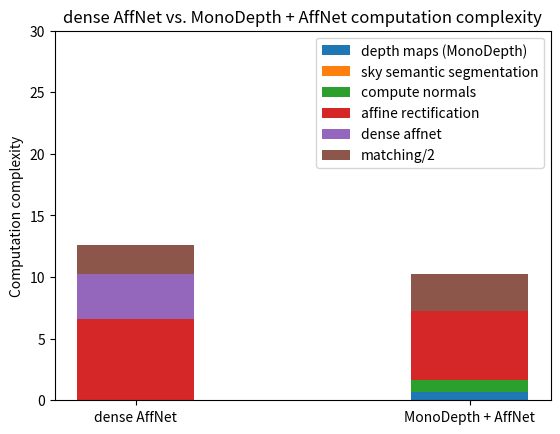

Here is the Python script that generated this plot:
from dataclasses import dataclass
import matplotlib.pyplot as plt

# TODO
# - especially for tables format the numbers like {:.3} or something
# - join the tables somehow
import numpy as np


@dataclass
class Style:
    color: str
    mark: str
    entry_name: str


#%overleaf.com/learn/latex/Pgfplots_package

def underscores_to_spaces(s):
    return s.replace("_", " ")


def convert_to_graph(title, style_data_list, together=True, matching=True):

    matching_ticks = """xlabel={Difficulty},
    ylabel={Accuracy (error in estimated relative rotation < 5$^{\\circ}$)},
    xmin=0, xmax=17,
    ymin=0, ymax=1,
    xtick={0,1,2,3,4,5,6,7,8,9,10,11,12,13,14,15,16,17},
    ytick={0,0.1,0.2,0.3,0.4,0.5,0.6,0.7,0.8,0.9,1},"""
    normals_ticks = """xlabel={parameter $\\alpha_{\\theta}$ [deg.]},
    ylabel={Absolute difference from the right angle [deg.]},
    xmin=15, xmax=35,
    ymin=0, ymax=15,
    xtick={15,20,25,30,35},
    ytick={0,2,4,6,8,10,12,14},"""
    ticks = matching_ticks if matching else normals_ticks

    def get_x_label(data):

        label_map = {0: 15, 1:20, 2:25, 3:30, 4:35}

        if matching:
            return str(data)
        else:
            return str(label_map[data])


    graph = """
\\begin{figure}[H]
\\centering
\\begin{tikzpicture}
\\begin{axis}[
    width=\\textwidth,
    height=8cm,
    % scale only axis,
    title={""" + underscores_to_spaces(title) + """},
    legend cell align={left},
    """ + ticks + """
    legend pos=north east,
    ymajorgrids=true,
    xmajorgrids=true,
    grid style=dashed,
]
"""

    for plot in style_data_list:
        style: Style = plot[0]
        data = plot[1]
        data_str = " ".join(["({},{})".format(get_x_label(d[0]), str(d[1])) for d in data])
        graph = graph + """
        \\addplot[
        color=""" + style.color + """,
        mark=""" + style.mark + """,
        ]
        coordinates { """ + data_str + """
        };
        \\addlegendentry{""" + underscores_to_spaces(style.entry_name) + "}\n"


    graph = graph + """
    \\end{axis}
\\end{tikzpicture}
\\caption{""" + title + """} 
\\label{fig:""" + title[:10].lower().replace(" ", "_") + """}
\\end{figure}
"""

    table = """ 
\\begin{table}[h!]
\\begin{center}
\\begin{tabular}{|| """ + "|".join([" c " for _ in range(len(style_data_list) + 1)]) + """||} 
 \\hline
difficulty & """ + " & ".join([str(sd[0].entry_name.replace("_", "\\_")) for sd in style_data_list]) + """\\\\
\\hline
"""
    diffs = len(style_data_list[0][1])
    for diff in range(diffs):
        table = table + str(diff) + " & "
        table = table + " & ".join([str(sd[1][diff][1]) for sd in style_data_list]) + """\\\\
\\hline
"""
    table = table + """
\\end{tabular}
\\end{center}
\\caption{""" + title + """} 
\\end{table}
"""

# \\label{table:tabular_""" + title.replace(" ", "\\_") + """}
    if together:
        return graph + "\n\n" + table
    else:
        return graph, table


def convert_from_data(title, entries_names, diff_acc_data_lists, together=True, matching=True):

    # NOTE: cycle list

    colors = ["red",
              "blue",
              "green",
              "violet",
              "magenta"]

    #https://www.iro.umontreal.ca/~simardr/pgfplots.pdf
    marks = [
        "triangle", "diamond", "asterisk", "square", "o", "|"
    ]

    style_data_list = []
    for i, entry_name in enumerate(entries_names):
        style_data_list.append((Style(color=colors[i % len(colors)], mark=marks[i % len(marks)], entry_name=entry_name), []))

    for i, diff_acc_data_list in enumerate(diff_acc_data_lists):
        for diff_acc_data in diff_acc_data_list:
            style_data_list[i][1].append((float(diff_acc_data[0]), diff_acc_data[1]))

    return convert_to_graph(title, style_data_list, together, matching)


def is_numeric_my(s):
    set1 = set(s.strip())
    return len(set1) > 0 and set1.issubset(set(list("0123456789.")))


def convert_csv(title, csv_in_str, together=True, matching=True):

    leave_out_1st_column = False
    leave_out_1st_row = False
    entries = None

    for line in csv_in_str.splitlines():

        if len(line.strip()) == 0:
            continue

        tokens = line.split("\t")
        if len(tokens) > 0 and not is_numeric_my(tokens[0]):
            if leave_out_1st_row:
                print("WARNING: leave_out_1st_row already True")
            else:
                entries = tokens
                leave_out_1st_row = True
            continue

        # these two checks are to handle an empty line
        floats = [float(token) for token in tokens if len(token) > 0]
        if len(floats) == 0:
            continue
        leave_out_1st_column |= max(floats) > 1.0
        length = len(floats)

    start = 1 if leave_out_1st_column else 0
    if entries is None:
        entries = [str(i) for i in range(length - start)]
    else:
        entries = entries[start:]
    diff_acc_data_lists = [[] for _ in entries]

    rel_lines = list(csv_in_str.splitlines())
    if leave_out_1st_row:
        rel_lines = rel_lines[1:]
    for diff, line in enumerate(rel_lines):
        tokens = line.split("\t")
        # TODO to float to 2 (3,4?) to string
        tokens_to_read = [token.strip() for token in tokens[start:]]
        for i, t in enumerate(tokens_to_read):
            if len(t) > 0:
                diff_acc_data_lists[i].append((float(diff), t))

    return convert_from_data(title, entries, diff_acc_data_lists, together, matching)


# K 554
def all_unrectified_from_csv():
    print(convert_csv("Different versions in the whole Toft dataset",
                      """0.894375
                        0.699375
                        0.535625
                        0.349375
                        0.240625
                        0.1675
                        0.088125
                        0.046875
                        0.029375
                        0.0125
                        0.006875
                        0.0025
                        0.004375
                        0.004957507082
                        0.004210526316
                        0
                        0.002114164905
                        0.007841269841"""))

# M35
def morphology_csv():
    print(convert_csv("Morphological variations",
                      """unrectified	8-p con., flood fill, closing	8-p con.	4-p con.
0	0.915	0.905	0.922	0.935
1	0.79	0.8	0.756	0.82
2	0.68	0.66	0.647	0.688
3	0.43	0.58	0.527	0.59
4	0.27	0.505	0.423	0.538
5	0.175	0.47	0.4	0.435
6	0.12	0.365	0.414	0.359
7	0.02	0.38	0.436	0.333
8	0.025	0.255	0.294	0.246
9	0.015	0.275	0.295	0.256
10	0	0.155	0.141	0.136
11	0	0.175	0.131	0.151
12	0	0.1	0.105	0.092
13	0	0.035	0.05	0.04
14	0.01	0	0	0.01
15	0.005	0	0.005	0
16	0	0.005	0.005	0.005
17	0.016	0.011	0.012	0.011
                      """))


# B373
def features():
    print(convert_csv("Different features on scene 1",
                      """Accuracy	SIFT rectified 	SIFT unrectified	RootSIFT rectified	RootSIFT unrectified	HardNet rectified	HardNet unrectified	unrectified BRISK	unrectified SuperPoint	rectified BRISK	rectified SuperPoint
0	0.905	0.915	0.965	0.975	0.923	0.929	0.89	0.94	0.91	0.975
1	0.82	0.79	0.855	0.895	0.903	0.882	0.66	0.9	0.715	0.89
2	0.69	0.68	0.68	0.755	0.892	0.882	0.405	0.805	0.585	0.815
3	0.635	0.43	0.6	0.475	0.817	0.713	0.25	0.57	0.47	0.65
4	0.555	0.27	0.535	0.31	0.766	0.587	0.16	0.455	0.42	0.475
5	0.505	0.175	0.49	0.195	0.697	0.4	0.085	0.265	0.335	0.34
6	0.4	0.12	0.35	0.15	0.585	0.343	0.015	0.245	0.28	0.3
7	0.405	0.02	0.37	0.04	0.608	0.217	0.035	0.08	0.23	0.21
8	0.335	0.025	0.31	0.01	0.552	0.213	0	0.04	0.205	0.125
9	0.3	0.015	0.285	0.01	0.522	0.075	0.01	0.015	0.145	0.135
10	0.2	0	0.135	0	0.484	0.025	0.01	0	0.095	0.075
11	0.255	0	0.2	0	0.402	0	0.005	0	0.125	0.04
12	0.22	0	0.135	0	0.387	0	0.005	0	0.09	0.03
13	0.175	0	0.135	0.005	0.35	0.015	0.01	0	0.085	0.005
14	0.01	0.01	0.015	0	0.085	0	0	0	0	0
15	0	0.005	0.005	0	0.015	0.005	0	0	0.005	0
16	0	0	0	0	0	0.01	0	0	0	0
17	0.005	0.016	0	0	0.005	0.016	0	0	0	0"""))

#     print(convert_csv("Different feature descriptors",
#                       """Accuracy	unrectified BRISK	unrectified SuperPoint	rectified BRISK	rectified SuperPoint
# 0	0.89	0.94	0.91	0.975
# 1	0.66	0.9	0.715	0.89
# 2	0.405	0.805	0.585	0.815
# 3	0.25	0.57	0.47	0.65
# 4	0.16	0.455	0.42	0.475
# 5	0.085	0.265	0.335	0.34
# 6	0.015	0.245	0.28	0.3
# 7	0.035	0.08	0.23	0.21
# 8	0	0.04	0.205	0.125
# 9	0.01	0.015	0.145	0.135
# 10	0.01	0	0.095	0.075
# 11	0.005	0	0.125	0.04
# 12	0.005	0	0.09	0.03
# 13	0.01	0	0.085	0.005
# 14	0	0	0	0
# 15	0	0	0.005	0
# 16	0	0	0	0
# 17	0	0	0	0
#                       """))


# B483
def affnet_variants():
    print(convert_csv("HardNet and Affnet variants",
                      """Scene 1	AfffNet driven	HardNet rectified via H - baseline	baseline SIFT rectified 	AffNet driven better covering 0.9/2	AffNet driven better covering (0.95/3)	last_version - not the best
0	0.935	0.923	0.905	0.955	0.96	0.93
1	0.925	0.903	0.82	0.91	0.935	0.895
2	0.905	0.892	0.69	0.91	0.905	0.885
3	0.88	0.817	0.635	0.905	0.86	0.87
4	0.865	0.766	0.555	0.844	0.849	0.815
5	0.71	0.697	0.505	0.714	0.724	0.63
6	0.575	0.585	0.4	0.6	0.63	0.58
7	0.615	0.608	0.405	0.615	0.64	0.525
8	0.575	0.552	0.335	0.57	0.585	0.45
9	0.545	0.522	0.3	0.555	0.545	0.45
10	0.535	0.484	0.2	0.545	0.57	0.435
11	0.42	0.402	0.255	0.425	0.455	0.295
12	0.4	0.387	0.22	0.405	0.425	0.185
13	0.345	0.35	0.175	0.36	0.335	0.11
14	0.125	0.085	0.01	0.145		0.01
15	0.05	0.015	0	0.065		0.04
16	0.02	0	0	0.01		0.005
17	0.005	0.005	0.005	0.032		0"""))


# B529
def last_affnet_variants():
    print(convert_csv("HardNet variants",
                      """Accuracy (5º)	SIFT baseline 	homography rectification	naive, th=0.95	dense, th=0.9	dense, th=0.95	sparse, th=0.95	SIIM dense, th=0.95
0	0.905	0.923	0.965	0.955	0.952	0.954	0.935
1	0.82	0.903	0.915	0.899	0.928	0.934	0.91
2	0.69	0.892	0.9	0.899	0.907	0.887	0.89
3	0.635	0.817	0.86	0.84	0.863	0.889	0.905
4	0.555	0.766	0.845	0.869	0.876	0.871	0.895
5	0.505	0.697	0.725	0.673	0.686	0.738	0.765
6	0.4	0.585	0.635	0.595	0.592	0.644	0.64
7	0.405	0.608	0.625	0.625	0.645	0.651	0.65
8	0.335	0.552	0.585	0.55	0.583	0.583	0.605
9	0.3	0.522	0.555	0.54	0.562	0.577	0.58
10	0.2	0.484	0.57	0.55	0.583	0.593	0.585
11	0.255	0.402	0.475	0.5	0.485	0.525	0.51
12	0.22	0.387	0.42		0.44	0.485	0.48
13	0.175	0.35	0.335		0.385	0.435	0.415
14	0.01	0.085	0.145		0.175	0.185	0.13
15	0	0.015	0.07		0.1	0.12	0.07
16	0	0	0.005		0.04	0.035	0.016
17	0.005	0.005	0.011		0.032	0.026"""))


# O555
def affnet_2_major_variants():
    print(convert_csv("HardNet variants",
                      """sparse, th=0.95	SIIM dense, th=0.95
0.954	0.935
0.934	0.91
0.887	0.89
0.889	0.905
0.871	0.895
0.738	0.765
0.644	0.64
0.651	0.65
0.583	0.605
0.577	0.58
0.593	0.585
0.525	0.51
0.485	0.48
0.435	0.415
0.185	0.13
0.12	0.07
0.035	0.016
0.026	"""))

# ablation
def ablation_high_svd_weighting():
    print(convert_csv("SVD weighting on scene 1",
                      """Accuracy (5º)	plain_SVD	weighted_SVD
0	0.9	0.905
1	0.8	0.82
2	0.66	0.69
3	0.61	0.635
4	0.545	0.555
5	0.47	0.505
6	0.395	0.4
7	0.39	0.405
8	0.285	0.335
9	0.255	0.3
10	0.17	0.2
11	0.2	0.255
12	0.105	0.22
13	0.09	0.175
14	0	0.01
15	0	0
16	0	0
17	0	0.005""", together=False)[0])


# ablation
def ablation_high_handle_ap():
    print(convert_csv("Handling of antipodal points on scene 1",
                      """Accuracy (5º)	with_antipodal_points_handling	without_antipodal_points_handling
0	0.91	0.905
1	0.795	0.82
2	0.665	0.69
3	0.625	0.635
4	0.53	0.555
5	0.475	0.505
6	0.38	0.4
7	0.41	0.405
8	0.33	0.335
9	0.29	0.3
10	0.19	0.2
11	0.22	0.255
12	0.18	0.22
13	0.12	0.175
14	0.01	0.01
15	0	0
16	0	0
17	0.016	0.005""", together=False)[0])


# ablation = low
def ablation_low_quantile():
    print(convert_csv("Different quantiles for filtering based on singular values ratio",  """	quantile=1.0	quantile=0.8	quantile=0.6	quantile=0.4
15	8.708	8.87	8.358	9.975
20	6.08	5.869	5.241	5.635
25	4.835	5.303	5.249	5.828
30	5.032	5.572	6.308	7.087
35	3.78	4.084	4.565	5.52""", together=False, matching=False)[0])


# ablation = low
def ablation_low_mean_shift():
    print(convert_csv("Different refinements of the initial bucket centers",  """	mean	mean-shift	no refinement
15	8.708	9.079	8.486
20	6.08	7.338	5.999
25	4.835	5.594	6.276
30	5.032	4.54	8.714
35	3.78	3.82	1.408""", together=False, matching=False)[0])


# ablation = low
def ablation_low_sigma():
    print(convert_csv("Different values of $\\sigma$ for SVD weighting",  """	$\\sigma$=0.6	$\\sigma$=0.8	$\\sigma$=1.0	$\\sigma$=1.2
15	12.71	8.708	7.756	7.493
20	10.686	6.08	5.202	5.215
25	9.648	4.835	5.402	6.561
30	7.761	5.032	6.531	7.968
35	5.772	3.78	5.074	6.223""", together=False, matching=False)[0])


# ablation = low
def ablation_low_ap():
    print(convert_csv("Handling of antipodal points",  """	antipodal points off	antipodal points on
15	8.708	10.479
20	6.08	6.247
25	4.835	5.04
30	5.032	4.811
35	3.78	3.23""", together=False, matching=False)[0])


# ablation = low
def ablation_low_svd_weighting():
    print(convert_csv("simple SVD and weighted SVD",  """	weighted svd	unweighted svd
15	8.708	8.261
20	6.08	7.37
25	4.835	9.728
30	5.032	11.437
35	3.78	9.087""", together=False, matching=False)[0])

# ablation = low
def ablation_mean_shift():
    print(convert_csv("refinement variants",  """Accuracy(5º)	mean_shitt_type=mean	mean_shift_type_None_feature_descriptor_SIFT_rectify_True	mean_shift_type_full_feature_descriptor_SIFT_rectify_True
0	0.905	0.925	0.89
1	0.82	0.785	0.815
2	0.69	0.69	0.7
3	0.635	0.57	0.63
4	0.555	0.515	0.57
5	0.505	0.425	0.48
6	0.4	0.355	0.38
7	0.405	0.36	0.39
8	0.335	0.245	0.345
9	0.3	0.24	0.28
10	0.2	0.16	0.22
11	0.255	0.145	0.245
12	0.22	0.065	0.225
13	0.175	0.015	0.185
14	0.01	0.005	0.01
15	0	0	0
16	0	0	0.005
17	0.005	0.005	0.005""", together=False, matching=True)[0])

# all_ds
def all_ds():
    print(convert_csv("test",  """	unrectified SIFT	rectified SIFT	AffNet shape estimators and depth maps
0	0.8928571429	0.8714285714	0.9528571429
1	0.6842857143	0.5971428571	0.9911428571
2	0.5192857143	0.4535714286	0.9138571429
3	0.3414285714	0.3314285714	0.8494285714
4	0.24	0.2542857143	0.7428571429
5	0.1678571429	0.2057142857	0.6637142857
6	0.09071428571	0.1507142857	0.5727142857
7	0.05214285714	0.12	0.5227142857
8	0.03214285714	0.1121428571	0.4742857143
9	0.01428571429	0.09	0.427
10	0.007857142857	0.05714285714	0.3952857143
11	0.002857142857	0.03	0.368
12	0.005	0.02071428571	0.3435714286
13	0.005775577558	0.008254125413	0.2145214521
14	0.004052156469	0.002006018054	0.1628786359
15	0	0	0.1191827469
16	0.002680965147	0.001340482574	0.06258579088
17	0	0	0.02031818182""", together=False, matching=True)[0])


# all_ds
def EVD():
    print(convert_csv("test",  """acc	SIFT rect	SIFT unrect	Hard Net rect	AffNet + depth	AffNet covering
1	0	0	0	0	0
2	0	0	0	1	2
3	0	0	0	2	5
5	0	0	1	4	8
10	0	0	2	7	9
20	0	0	2	9	10""", together=False, matching=True)[1])


def footest():

    print("Basic use case")
    print(convert_to_graph("hn new title", [
        (Style(color="red", mark="square", entry_name="hn1"), ((0, 0.9), (1, 0.7))),
        (Style(color="blue", mark="square", entry_name="hn2"), ((0, 0.9), (1, 0.6))),
    ]))

    print("Converting from csv")
    print(convert_csv("HN title",
                      """0	0.935
    1	0.925
    2	0.905
    3	0.88
    4	0.865
    5	0.71
    6	0.575
    7	0.615
    8	0.575
    9	0.545
    10	0.535
    11	0.42
    12	0.4
    13	0.345
    14	0.125
    15	0.05
    16	0.02
    17	0.005"""))

    print("Converting from csv 2")
    print(convert_csv("HN title 2",
"""0	0.935	0.955	0.923	0.905
1	0.925	0.905	0.903	0.82
2	0.905	0.885	0.892	0.69
3	0.88	0.865	0.817	0.635
4	0.865	0.825	0.766	0.555
5	0.71	0.645	0.697	0.505
6	0.575	0.53	0.585	0.4
7	0.615	0.575	0.608	0.405
8	0.575	0.555	0.552	0.335
9	0.545	0.505	0.522	0.3
10	0.535	0.535	0.484	0.2
11	0.42	0.425	0.402	0.255
12	0.4	0.41	0.387	0.22
13	0.345	0.3	0.35	0.175
14	0.125	0.085	0.085	0.01
15	0.05	0.06	0.015	0
16	0.02	0.005	0	0
17	0.005	0	0.005	0.005"""))


def plot_bar(interesting_keys, data, ylabel, title):

    value_index = 7

    interesting_keys_keys = [key[0] for key in interesting_keys]

    config_names = [d[0] for d in data]

    stats = [[0.0] * len(data) for _ in range(len(interesting_keys))]
    for conf_index, config_data in enumerate(data):
        #stats_line = [0.0 for i in range(len(interesting_keys_keys))]
        lines = config_data[1].split("\n")
        for line in lines:
            tokens = line.strip().split(" ")
            key = tokens[0]
            if key in interesting_keys_keys:
                data_index = interesting_keys_keys.index(key)
                value = float(tokens[value_index])
                if key == "matching":
                    value = value / 2.0
                stats[data_index][conf_index] = value

    stats_cum = [stats[0]]
    for i in range(1, len(stats)):
        stats_cum.append([stats_cum[i-1][j] + stats[i][j] for j in range(len(data))])

    print("Keys: {}".format(interesting_keys_keys))
    print("Stats: {}".format(stats))

    fig, ax = plt.subplots()
    width = 0.35

    for i in range(len(interesting_keys_keys)):
        data = stats[i]
        label = interesting_keys[i][1]
        if i == 0:
            ax.bar(config_names, data, width, label=label)
        else:
            print("label: {}; data: {}, bottom={}".format(label, data, stats_cum[i-1]))
            ax.bar(config_names, data, width, bottom=stats_cum[i-1], label=label)

    ax.set_ylim([0, 30])
    ax.set_ylabel(ylabel)
    ax.set_title(title)
    ax.legend()

    plt.show()


def example_stacked_bars():

    data = [["dense AffNet",
    """
:affnet_clustering called 1421 times and it took 3.6307 secs. on average
:affnet_rectify called 1421 times and it took 6.6345 secs. on average
processing img from scratch called 1421 times and it took 10.2654 secs. on average
matching called 3590 times and it took 4.7471 secs. on average
    """],

    ["MonoDepth + AffNet",
    """
    MonoDepth called 1421 times and it took 0.7
:affnet_rectify called 1421 times and it took 5.5726 secs. on average
:compute_normals_from_svd called 1421 times and it took 0.9551 secs. on average
sky masking called 1421 times and it took 0.5229 secs. on average
:cluster_normals called 1421 times and it took 0.0468 secs. on average
:possibly_upsample_early called 1421 times and it took 0.0047 secs. on average
:get_connected_components called 1421 times and it took 0.0821 secs. on average
processing img from scratch called 1421 times and it took 7.1972 secs. on average
matching called 3590 times and it took 5.9668 secs. on average

    """]]

    interesting_keys = [
        ["MonoDepth", "depth maps (MonoDepth)"],
        ["sky_masking", "sky semantic segmentation"],
        [":compute_normals_from_svd", "compute normals"],
        #[":get_connected_components", ""],
        [":affnet_rectify", "affine rectification"],
        [":affnet_clustering", "dense affnet"],  # ?
        ["matching", "matching/2"]]

    plot_bar(interesting_keys, data, 'Computation complexity', 'dense AffNet vs. MonoDepth + AffNet computation complexity')


def bar_plot_example():

    config_names = ['G1', 'G2', 'G3', 'G4', 'G5']
    men_means = [20, 35, 30, 35, 27]
    women_means = [25, 32, 34, 20, 25]
    ch_means = [20, 35, 30, 35, 27]

    mw = [men_means[i] + women_means[i] for i in range(len(men_means))]

    men_std = [2, 3, 4, 1, 2]
    women_std = [3, 5, 2, 3, 3]
    width = 0.35       # the width of the bars: can also be len(x) sequence

    fig, ax = plt.subplots()

    ax.bar(config_names, men_means, width, label='Men')
    ax.bar(config_names, women_means, width, bottom=men_means, label='Women')
    ax.bar(config_names, ch_means, width, bottom=mw, label='Children')

    ax.set_ylabel('Scores')
    ax.set_title('Scores by group and gender')
    ax.legend()

    plt.show()


if __name__ == '__main__':
    #EVD()
    example_stacked_bars()
    # bar_plot_example()